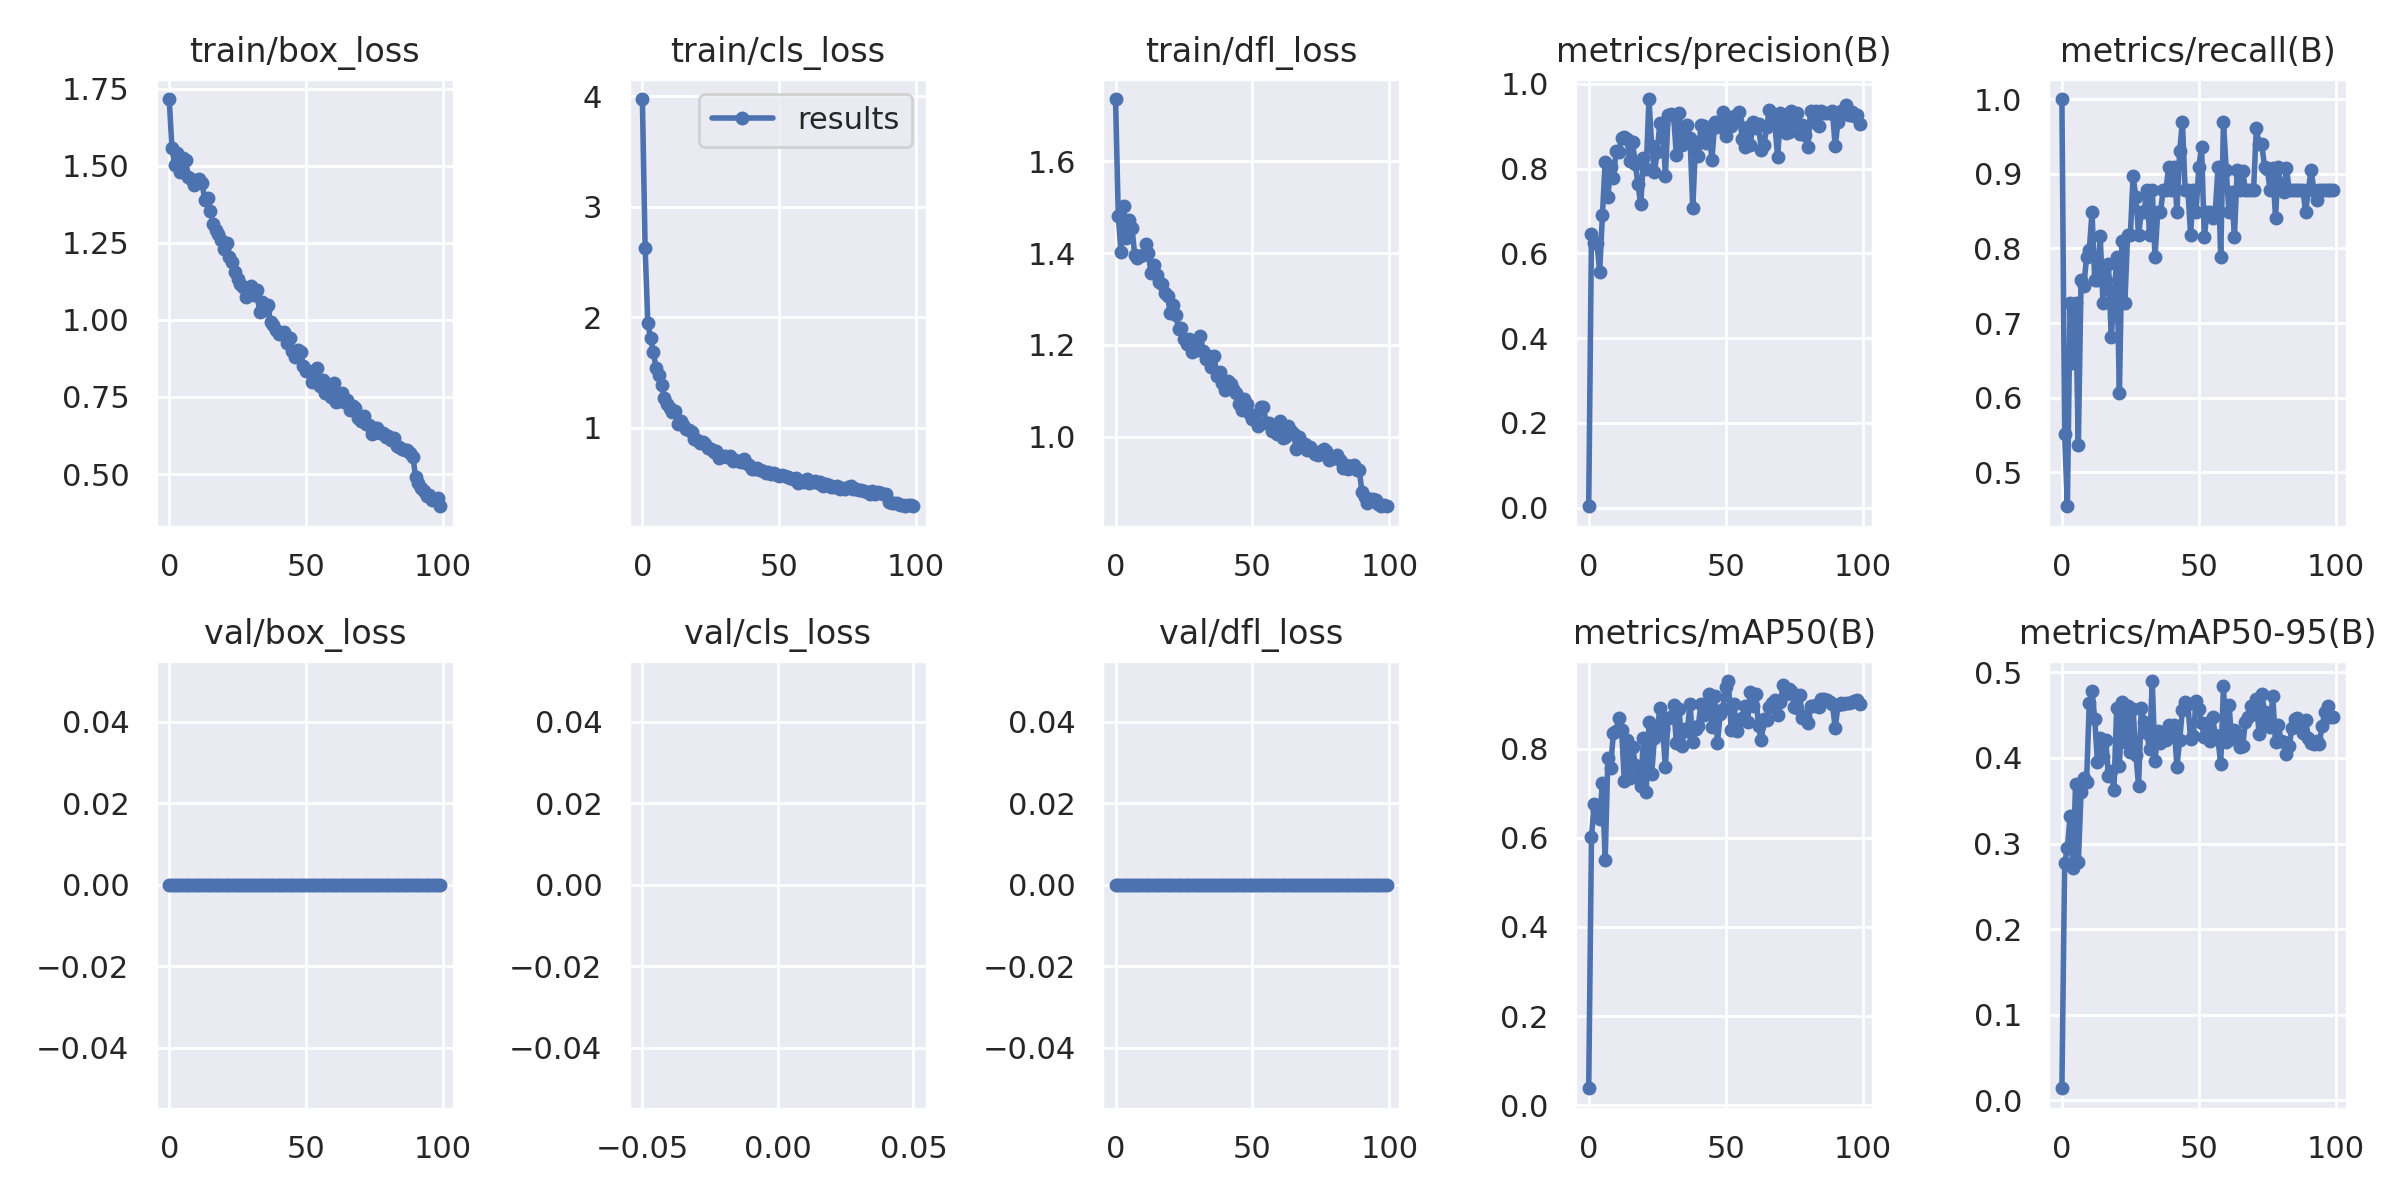

Data behind this chart, as committed beside it:
epoch, train/box_loss, train/cls_loss, train/dfl_loss, metrics/precision(B), metrics/recall(B), metrics/mAP50(B), metrics/mAP50-95(B), val/box_loss, val/cls_loss, val/dfl_loss, lr/pg0, lr/pg1, lr/pg2
0, 1.717, 3.975, 1.735, 0.00333, 1, 0.03782, 0.01405, 0, inf, 0, 0.0721, 0.0031, 0.0031
1, 1.56, 2.627, 1.481, 0.6454, 0.5518, 0.6018, 0.277, 0, inf, 0, 0.04324, 0.006238, 0.006238
2, 1.503, 1.947, 1.401, 0.6251, 0.4547, 0.6762, 0.2943, 0, inf, 0, 0.01431, 0.009312, 0.009312
3, 1.543, 1.816, 1.502, 0.6244, 0.7273, 0.6599, 0.3326, 0, inf, 0, 0.009703, 0.009703, 0.009703
4, 1.479, 1.683, 1.432, 0.5564, 0.6462, 0.6417, 0.2709, 0, inf, 0, 0.009703, 0.009703, 0.009703
5, 1.525, 1.545, 1.472, 0.6897, 0.7273, 0.7239, 0.3701, 0, inf, 0, 0.009604, 0.009604, 0.009604
6, 1.518, 1.481, 1.455, 0.8157, 0.5366, 0.5499, 0.2783, 0, inf, 0, 0.009505, 0.009505, 0.009505
7, 1.464, 1.388, 1.396, 0.7326, 0.7576, 0.7803, 0.3599, 0, inf, 0, 0.009406, 0.009406, 0.009406
8, 1.457, 1.274, 1.39, 0.8047, 0.7493, 0.7577, 0.3771, 0, inf, 0, 0.009307, 0.009307, 0.009307
9, 1.436, 1.217, 1.393, 0.7781, 0.7879, 0.8356, 0.3717, 0, inf, 0, 0.009208, 0.009208, 0.009208
10, 1.452, 1.182, 1.395, 0.8403, 0.7976, 0.8401, 0.4639, 0, inf, 0, 0.009109, 0.009109, 0.009109
11, 1.459, 1.144, 1.42, 0.84, 0.8485, 0.87, 0.4785, 0, inf, 0, 0.00901, 0.00901, 0.00901
12, 1.444, 1.152, 1.399, 0.871, 0.7576, 0.8434, 0.4453, 0, inf, 0, 0.008911, 0.008911, 0.008911
13, 1.389, 1.034, 1.356, 0.8744, 0.7576, 0.7288, 0.3947, 0, inf, 0, 0.008812, 0.008812, 0.008812
14, 1.397, 1.062, 1.374, 0.8707, 0.8163, 0.8205, 0.4232, 0, inf, 0, 0.008713, 0.008713, 0.008713
15, 1.355, 1.031, 1.353, 0.8167, 0.7273, 0.7341, 0.4009, 0, inf, 0, 0.008614, 0.008614, 0.008614
16, 1.312, 0.9865, 1.337, 0.862, 0.7572, 0.8039, 0.4215, 0, inf, 0, 0.008515, 0.008515, 0.008515
17, 1.292, 0.979, 1.333, 0.8109, 0.7797, 0.7649, 0.3784, 0, inf, 0, 0.008416, 0.008416, 0.008416
18, 1.278, 0.9674, 1.314, 0.7627, 0.6819, 0.7354, 0.3846, 0, inf, 0, 0.008317, 0.008317, 0.008317
19, 1.258, 0.9017, 1.306, 0.7156, 0.7273, 0.7173, 0.3623, 0, inf, 0, 0.008218, 0.008218, 0.008218
20, 1.231, 0.8947, 1.27, 0.8244, 0.7879, 0.825, 0.4585, 0, inf, 0, 0.008119, 0.008119, 0.008119
21, 1.248, 0.8684, 1.288, 0.7998, 0.6061, 0.704, 0.3904, 0, inf, 0, 0.00802, 0.00802, 0.00802
22, 1.205, 0.8735, 1.265, 0.9639, 0.8104, 0.8599, 0.4652, 0, inf, 0, 0.007921, 0.007921, 0.007921
23, 1.187, 0.8551, 1.236, 0.8534, 0.7273, 0.7444, 0.4184, 0, inf, 0, 0.007822, 0.007822, 0.007822
24, 1.157, 0.8165, 1.237, 0.7915, 0.8182, 0.8238, 0.4606, 0, inf, 0, 0.007723, 0.007723, 0.007723
25, 1.134, 0.8085, 1.212, 0.8396, 0.8182, 0.8402, 0.4073, 0, inf, 0, 0.007624, 0.007624, 0.007624
26, 1.116, 0.7861, 1.202, 0.908, 0.8971, 0.8916, 0.4567, 0, inf, 0, 0.007525, 0.007525, 0.007525
27, 1.108, 0.7927, 1.214, 0.9053, 0.8688, 0.844, 0.4038, 0, inf, 0, 0.007426, 0.007426, 0.007426
28, 1.074, 0.7286, 1.184, 0.7832, 0.8182, 0.7601, 0.3678, 0, inf, 0, 0.007327, 0.007327, 0.007327
29, 1.082, 0.7507, 1.196, 0.9264, 0.8485, 0.8701, 0.4588, 0, inf, 0, 0.007228, 0.007228, 0.007228
30, 1.11, 0.7432, 1.189, 0.9292, 0.8485, 0.8715, 0.4425, 0, inf, 0, 0.007129, 0.007129, 0.007129
31, 1.081, 0.7333, 1.219, 0.9247, 0.8788, 0.8984, 0.429, 0, inf, 0, 0.00703, 0.00703, 0.00703
32, 1.099, 0.7435, 1.187, 0.8315, 0.8182, 0.8143, 0.41, 0, inf, 0, 0.006931, 0.006931, 0.006931
33, 1.027, 0.7049, 1.169, 0.9318, 0.8788, 0.8906, 0.4899, 0, inf, 0, 0.006832, 0.006832, 0.006832
34, 1.059, 0.7105, 1.175, 0.8559, 0.7879, 0.8073, 0.3961, 0, inf, 0, 0.006733, 0.006733, 0.006733
35, 1.033, 0.7018, 1.153, 0.8744, 0.8485, 0.8442, 0.4314, 0, inf, 0, 0.006634, 0.006634, 0.006634
36, 1.047, 0.6912, 1.175, 0.9031, 0.8485, 0.8408, 0.4178, 0, inf, 0, 0.006535, 0.006535, 0.006535
37, 0.993, 0.719, 1.132, 0.8722, 0.8788, 0.9014, 0.4232, 0, inf, 0, 0.006436, 0.006436, 0.006436
38, 0.9829, 0.6795, 1.141, 0.7068, 0.8788, 0.8146, 0.4204, 0, inf, 0, 0.006337, 0.006337, 0.006337
39, 0.9687, 0.6663, 1.117, 0.8566, 0.9091, 0.845, 0.4384, 0, inf, 0, 0.006238, 0.006238, 0.006238
40, 0.9539, 0.6265, 1.101, 0.8286, 0.8787, 0.8508, 0.4259, 0, inf, 0, 0.006139, 0.006139, 0.006139
41, 0.9567, 0.6331, 1.121, 0.9023, 0.9091, 0.9014, 0.4381, 0, inf, 0, 0.00604, 0.00604, 0.00604
42, 0.9596, 0.6346, 1.115, 0.8993, 0.8485, 0.8761, 0.3893, 0, inf, 0, 0.005941, 0.005941, 0.005941
43, 0.9267, 0.6188, 1.104, 0.8599, 0.9299, 0.883, 0.4212, 0, inf, 0, 0.005842, 0.005842, 0.005842
44, 0.9398, 0.6091, 1.094, 0.884, 0.9697, 0.9233, 0.4558, 0, inf, 0, 0.005743, 0.005743, 0.005743
45, 0.8989, 0.5933, 1.071, 0.8204, 0.8788, 0.8495, 0.4657, 0, inf, 0, 0.005644, 0.005644, 0.005644
46, 0.8807, 0.5984, 1.058, 0.9086, 0.8788, 0.9188, 0.4629, 0, inf, 0, 0.005545, 0.005545, 0.005545
47, 0.902, 0.5882, 1.083, 0.8968, 0.8182, 0.8123, 0.4219, 0, inf, 0, 0.005446, 0.005446, 0.005446
48, 0.8945, 0.5927, 1.072, 0.9054, 0.8788, 0.8776, 0.4261, 0, inf, 0, 0.005347, 0.005347, 0.005347
49, 0.8509, 0.5723, 1.051, 0.9333, 0.8485, 0.8891, 0.4671, 0, inf, 0, 0.005248, 0.005248, 0.005248
50, 0.8336, 0.5627, 1.038, 0.8768, 0.9091, 0.9396, 0.4576, 0, inf, 0, 0.005149, 0.005149, 0.005149
51, 0.834, 0.5719, 1.036, 0.9115, 0.9359, 0.9524, 0.4413, 0, inf, 0, 0.00505, 0.00505, 0.00505
52, 0.7971, 0.5627, 1.023, 0.8997, 0.8157, 0.8433, 0.424, 0, inf, 0, 0.004951, 0.004951, 0.004951
53, 0.8351, 0.5587, 1.065, 0.925, 0.8485, 0.9012, 0.4413, 0, inf, 0, 0.004852, 0.004852, 0.004852
54, 0.843, 0.5475, 1.066, 0.9123, 0.8485, 0.8395, 0.4193, 0, inf, 0, 0.004753, 0.004753, 0.004753
55, 0.7841, 0.5349, 1.03, 0.9328, 0.8413, 0.8632, 0.4484, 0, inf, 0, 0.004654, 0.004654, 0.004654
56, 0.8064, 0.5513, 1.03, 0.87, 0.8485, 0.8684, 0.4269, 0, inf, 0, 0.004555, 0.004555, 0.004555
57, 0.7624, 0.5013, 1.012, 0.8509, 0.9091, 0.8959, 0.4219, 0, inf, 0, 0.004456, 0.004456, 0.004456
58, 0.7648, 0.5195, 1.018, 0.8976, 0.7879, 0.861, 0.393, 0, inf, 0, 0.004357, 0.004357, 0.004357
59, 0.7508, 0.5151, 1.007, 0.8565, 0.9697, 0.9276, 0.4836, 0, inf, 0, 0.004258, 0.004258, 0.004258
... 40 more rows
